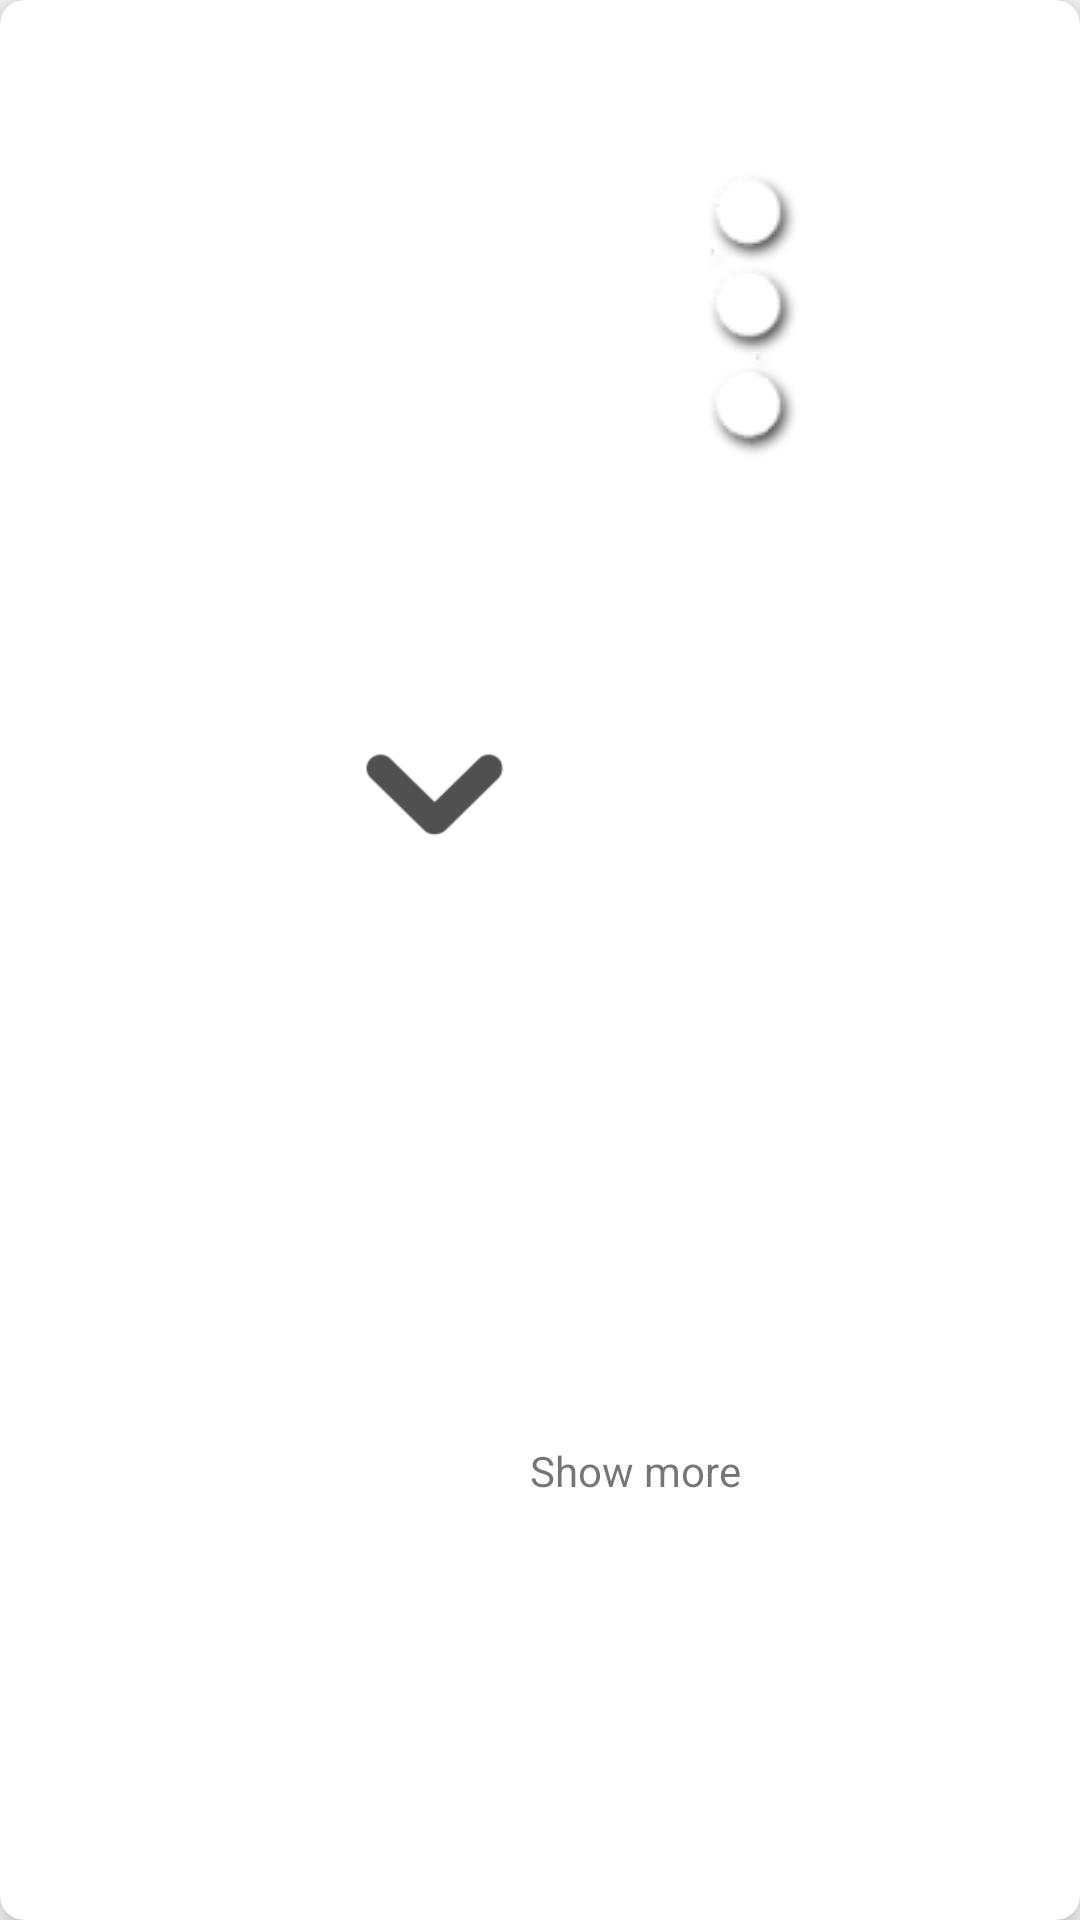

This screen was rendered from an Android layout file. Write that file and the resources it references.
<!-- AndroidManifest.xml: application theme AppTheme.NoActionBar -->
<!-- res/layout/listitem_component.xml -->
<?xml version="1.0" encoding="utf-8"?>
<android.support.v7.widget.CardView
    xmlns:android="http://schemas.android.com/apk/res/android"
    xmlns:card_view="http://schemas.android.com/apk/res-auto"
    xmlns:tools="http://schemas.android.com/tools"
    android:layout_width="match_parent"
    android:layout_height="wrap_content"
    android:layout_margin="8dp"
    android:orientation="horizontal"
    card_view:cardCornerRadius="8dp"
    card_view:cardElevation="8dp" >

    <RelativeLayout
        android:id="@+id/component_layout"
        android:animateLayoutChanges="true"
        android:layout_width="match_parent"
        android:layout_height="wrap_content"
        android:background="?android:selectableItemBackground"
        android:padding="16dp">

        <TextView
            android:id="@+id/component_name"
            style="@style/Base.TextAppearance.AppCompat.Title"
            android:layout_width="match_parent"
            android:layout_height="wrap_content"
            android:layout_marginTop="8dp"
            android:layout_marginBottom="8dp"
            tools:text="State" />

        <TextView
            android:id="@+id/state_value1"
            style="@style/TextAppearance.AppCompat.Medium"
            android:layout_width="match_parent"
            android:layout_height="wrap_content"
            android:layout_alignParentStart="true"
            android:layout_below="@+id/component_name"
            android:layout_marginLeft="15dp"
            android:layout_marginRight="15dp"
            tools:text="01234" />

        <TextView
            android:id="@+id/state_value2"
            style="@style/TextAppearance.AppCompat.Medium"
            android:layout_width="match_parent"
            android:layout_height="wrap_content"
            android:layout_alignParentStart="true"
            android:layout_below="@+id/state_value1"
            android:layout_marginLeft="15dp"
            android:layout_marginRight="15dp"
            tools:text="56789" />

        <ImageView
            android:id="@+id/command_settings"
            android:layout_width="wrap_content"
            android:layout_height="wrap_content"
            android:layout_alignParentEnd="true"
            android:layout_alignParentTop="true"
            android:contentDescription="@string/show_more"
            android:src="@drawable/settings" />

        <RelativeLayout
            android:id="@+id/show_layout"
            android:layout_width="match_parent"
            android:layout_height="wrap_content"
            android:layout_alignParentBottom="true"
            android:layout_below="@+id/state_value2"
            android:gravity="center">

            <ImageView
                android:id="@+id/arrow"
                android:layout_width="wrap_content"
                android:layout_centerHorizontal="true"
                android:layout_height="wrap_content"
                android:contentDescription="@string/show_more"
                android:src="@drawable/arrow" />

            <TextView
                android:id="@+id/show_more"
                android:layout_width="wrap_content"
                android:layout_height="wrap_content"
                android:text="@string/show_more"
                android:textAppearance="?android:attr/textAppearanceSmall"
                android:layout_centerVertical="true"
                android:layout_toEndOf="@+id/arrow" />

        </RelativeLayout>
    </RelativeLayout>
</android.support.v7.widget.CardView>
<!-- resources referenced by this layout -->
<resources>
  <!-- drawable arrow: png bitmap (drawable-xhdpi, 1469 bytes) -->
  <!-- drawable settings: png bitmap (drawable-mdpi, 4021 bytes) -->
  <string name="show_more">Show more</string>
  <style name="AppTheme.NoActionBar">
          <item name="windowActionBar">false</item>
          <item name="windowNoTitle">true</item>
      </style>
</resources>
